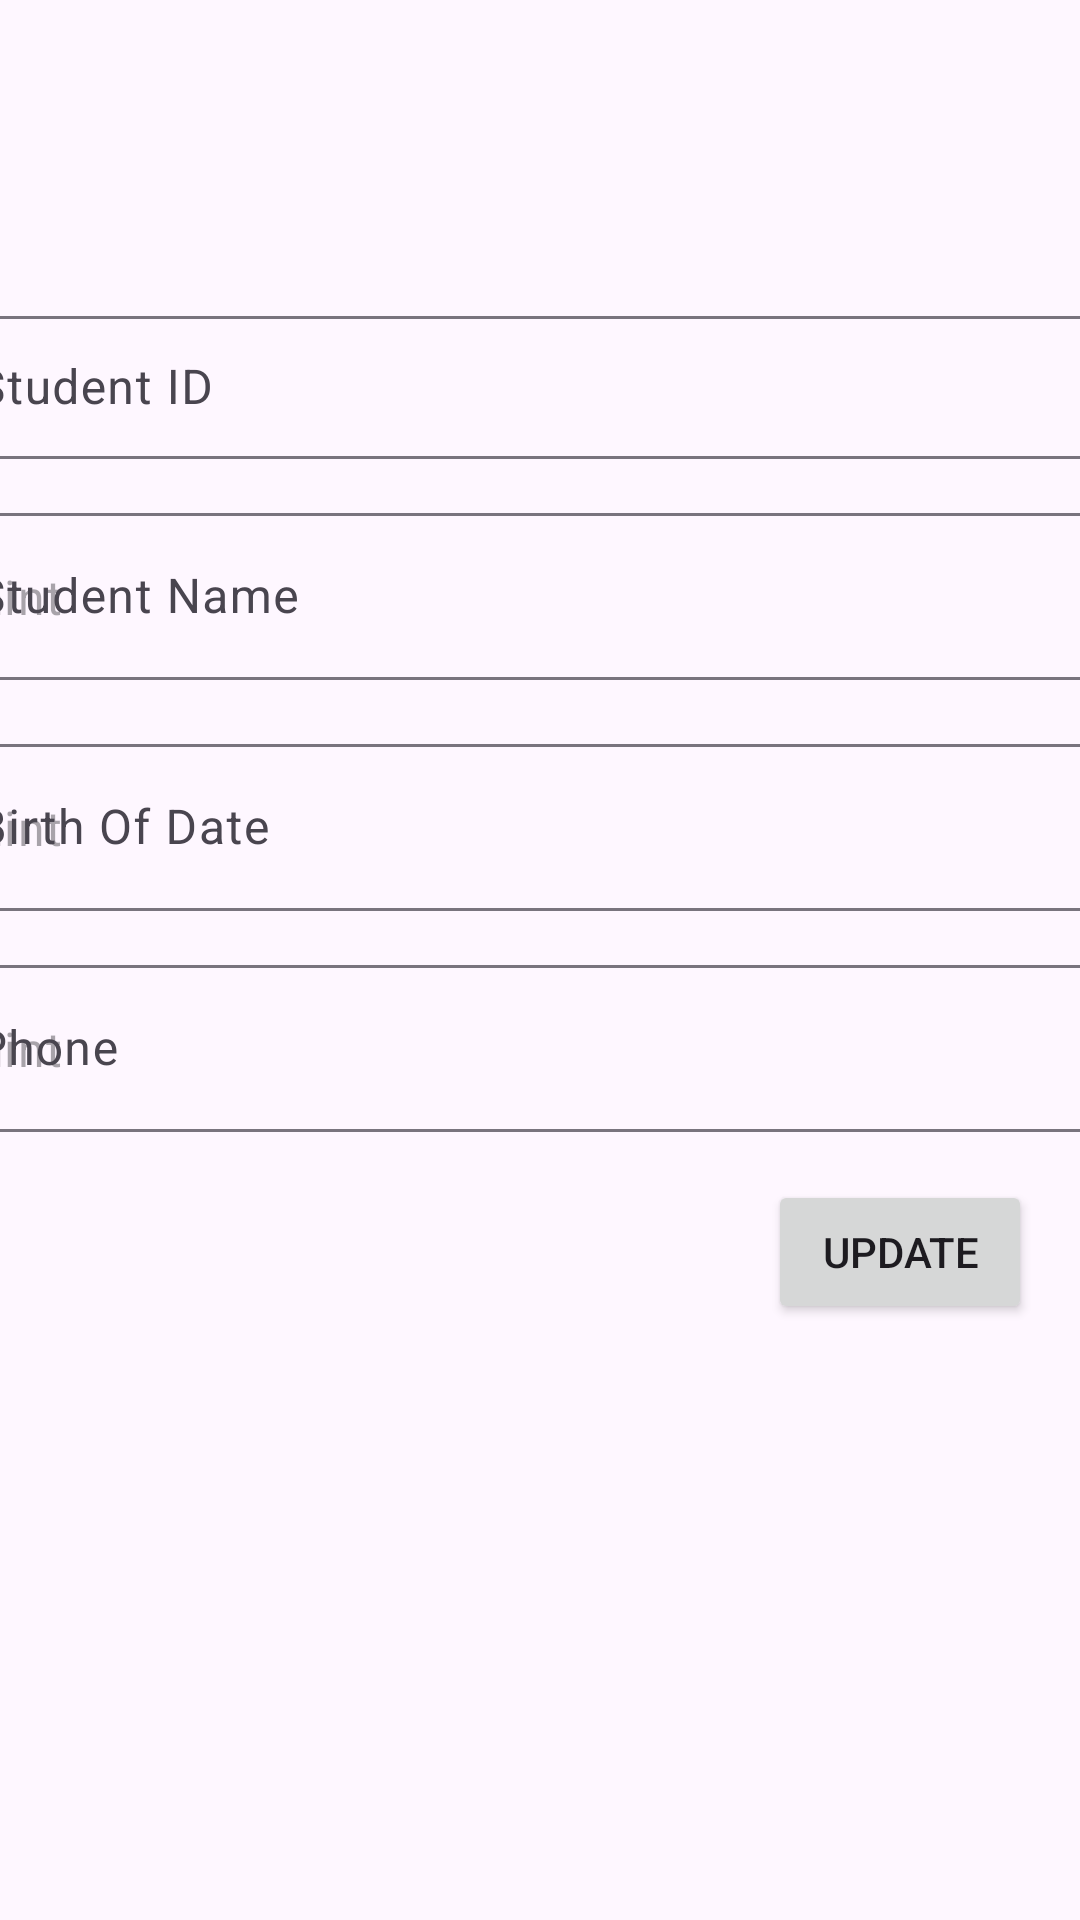

Android layout source for this screen:
<!-- AndroidManifest.xml: application theme Theme.AdvWeek4_160420042 -->
<!-- res/layout/fragment_student_detail.xml -->
<?xml version="1.0" encoding="utf-8"?>
<FrameLayout xmlns:android="http://schemas.android.com/apk/res/android"
    xmlns:app="http://schemas.android.com/apk/res-auto"
    xmlns:tools="http://schemas.android.com/tools"
    android:layout_width="match_parent"
    android:layout_height="match_parent"
    tools:context=".view.StudentDetailFragment">

    <androidx.constraintlayout.widget.ConstraintLayout
        android:layout_width="match_parent"
        android:layout_height="match_parent">

        <ImageView
            android:id="@+id/imageView2"
            android:layout_width="wrap_content"
            android:layout_height="wrap_content"
            android:layout_marginTop="84dp"
            app:layout_constraintEnd_toEndOf="parent"
            app:layout_constraintHorizontal_bias="0.498"
            app:layout_constraintStart_toStartOf="parent"
            app:layout_constraintTop_toTopOf="parent" />

        <com.google.android.material.textfield.TextInputLayout
            android:id="@+id/textInputLayout"
            style="@style/Widget.Material3.TextInputLayout.OutlinedBox.Dense"
            android:layout_width="409dp"
            android:layout_height="wrap_content"
            android:layout_marginStart="16dp"
            android:layout_marginTop="16dp"
            android:layout_marginEnd="16dp"
            android:hint="Student ID"
            app:hintAnimationEnabled="true"
            app:hintEnabled="true"
            app:layout_constraintEnd_toEndOf="parent"
            app:layout_constraintStart_toStartOf="parent"
            app:layout_constraintTop_toBottomOf="@+id/imageView2">

            <com.google.android.material.textfield.TextInputEditText
                android:id="@+id/txtID"
                android:layout_width="match_parent"
                android:layout_height="wrap_content" />
        </com.google.android.material.textfield.TextInputLayout>

        <com.google.android.material.textfield.TextInputLayout
            android:id="@+id/textInputLayout2"
            android:layout_width="409dp"
            android:layout_height="wrap_content"
            android:layout_marginStart="16dp"
            android:layout_marginTop="16dp"
            android:layout_marginEnd="16dp"
            android:hint="Student Name"
            app:hintAnimationEnabled="true"
            app:hintEnabled="true"
            app:hintTextAppearance="@style/Widget.Material3.TextInputLayout.OutlinedBox"
            app:layout_constraintEnd_toEndOf="parent"
            app:layout_constraintStart_toStartOf="parent"
            app:layout_constraintTop_toBottomOf="@+id/textInputLayout">

            <com.google.android.material.textfield.TextInputEditText
                android:id="@+id/txtName"
                android:layout_width="match_parent"
                android:layout_height="wrap_content"
                android:hint="hint" />
        </com.google.android.material.textfield.TextInputLayout>

        <com.google.android.material.textfield.TextInputLayout
            android:id="@+id/textInputLayout3"
            android:layout_width="409dp"
            android:layout_height="wrap_content"
            android:layout_marginStart="16dp"
            android:layout_marginTop="16dp"
            android:layout_marginEnd="16dp"
            android:hint="Birth Of Date"
            app:hintAnimationEnabled="true"
            app:hintEnabled="true"
            app:layout_constraintEnd_toEndOf="parent"
            app:layout_constraintStart_toStartOf="parent"
            app:layout_constraintTop_toBottomOf="@+id/textInputLayout2">

            <com.google.android.material.textfield.TextInputEditText
                android:id="@+id/txtBod"
                android:layout_width="match_parent"
                android:layout_height="wrap_content"
                android:hint="hint" />
        </com.google.android.material.textfield.TextInputLayout>

        <com.google.android.material.textfield.TextInputLayout
            android:id="@+id/textInputLayout4"
            android:layout_width="409dp"
            android:layout_height="wrap_content"
            android:layout_marginStart="16dp"
            android:layout_marginTop="16dp"
            android:layout_marginEnd="16dp"
            android:hint="Phone"
            app:hintAnimationEnabled="true"
            app:hintEnabled="true"
            app:hintTextAppearance="@style/Widget.Material3.TextInputLayout.OutlinedBox"
            app:layout_constraintEnd_toEndOf="parent"
            app:layout_constraintStart_toStartOf="parent"
            app:layout_constraintTop_toBottomOf="@+id/textInputLayout3">

            <com.google.android.material.textfield.TextInputEditText
                android:id="@+id/txtPhone"
                android:layout_width="match_parent"
                android:layout_height="wrap_content"
                android:hint="hint" />
        </com.google.android.material.textfield.TextInputLayout>

        <Button
            android:id="@+id/btnUpdate"
            android:layout_width="wrap_content"
            android:layout_height="wrap_content"
            android:layout_marginTop="16dp"
            android:layout_marginEnd="16dp"
            android:text="Update"
            app:layout_constraintEnd_toEndOf="parent"
            app:layout_constraintTop_toBottomOf="@+id/textInputLayout4" />

    </androidx.constraintlayout.widget.ConstraintLayout>
</FrameLayout>
<!-- resources referenced by this layout -->
<resources>
  <style name="Theme.AdvWeek4_160420042" parent="Theme.Material3.DayNight">
          
          <item name="colorPrimary">@color/purple_500</item>
          <item name="colorPrimaryVariant">@color/purple_700</item>
          <item name="colorOnPrimary">@color/white</item>
          
          <item name="colorSecondary">@color/teal_200</item>
          <item name="colorSecondaryVariant">@color/teal_700</item>
          <item name="colorOnSecondary">@color/black</item>
          
          <item name="android:statusBarColor">?attr/colorPrimaryVariant</item>
          
      </style>
  <!-- not gathered from this repository: default colours our renderer supplied (Android Studio template values) -->
  <color name="purple_500">#FF6200EE</color>
  <color name="purple_700">#FF3700B3</color>
  <color name="teal_200">#FF03DAC5</color>
  <color name="teal_700">#FF018786</color>
  <color name="black">#FF000000</color>
  <color name="white">#FFFFFFFF</color>
</resources>
